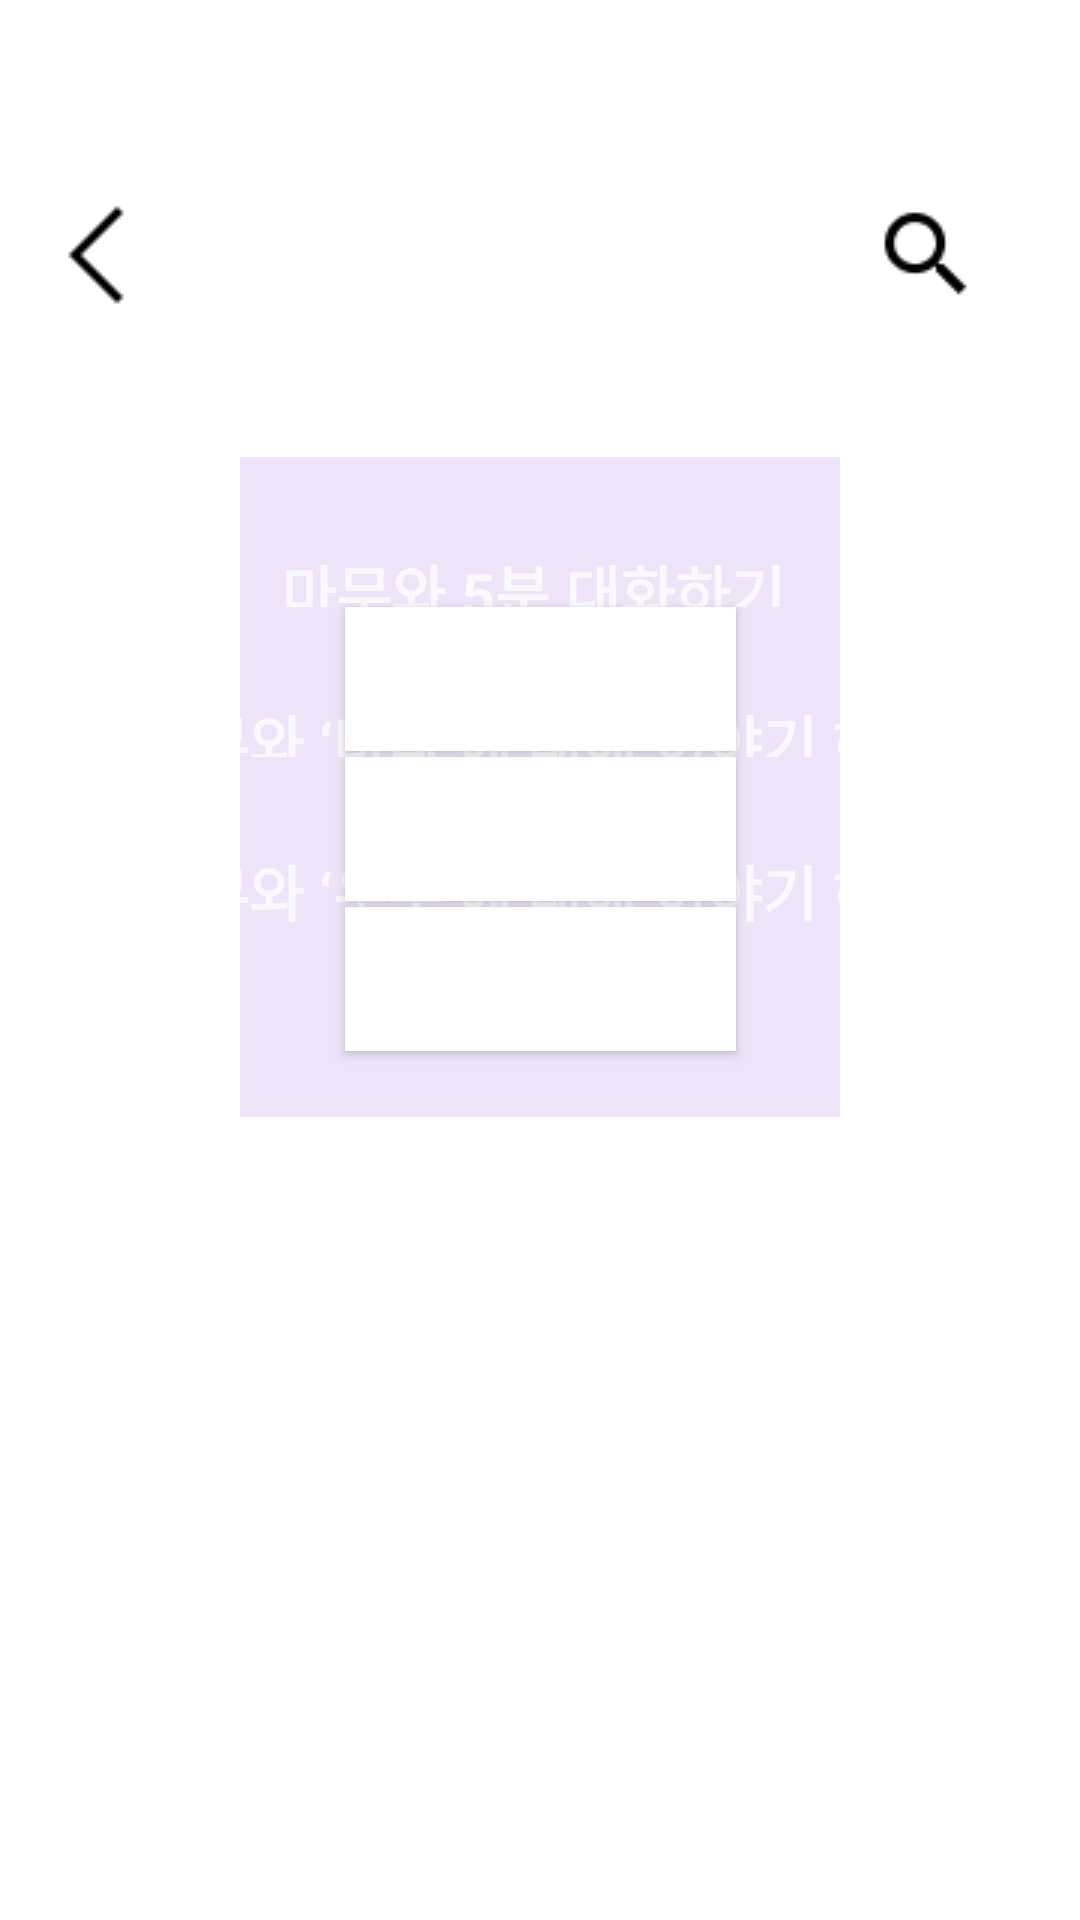

Reconstruct the res/layout file that produces this screen, plus the resources it refers to.
<!-- AndroidManifest.xml: application theme Theme.AppCompat.Dialog -->
<!-- res/layout/today_mission.xml -->
<?xml version="1.0" encoding="utf-8"?>
<androidx.constraintlayout.widget.ConstraintLayout xmlns:android="http://schemas.android.com/apk/res/android"
    android:layout_width="match_parent"
    android:layout_height="match_parent"
    android:layout_gravity="center"
    xmlns:app="http://schemas.android.com/apk/res-auto">

    <ImageButton
        android:layout_width="wrap_content"
        android:layout_height="wrap_content"
        app:layout_constraintTop_toTopOf="parent"
        android:layout_marginTop="50dp"
        android:src="@drawable/back"
        android:background="#ffffff"
        />

    <ImageButton
        android:layout_width="wrap_content"
        android:layout_height="wrap_content"
        app:layout_constraintTop_toTopOf="parent"
        android:layout_marginTop="50dp"
        android:src="@drawable/plus"
        android:background="#ffffff"
        app:layout_constraintLeft_toLeftOf="parent"
        app:layout_constraintRight_toRightOf="parent"
        app:layout_constraintHorizontal_bias="0.95"
        />



    <TextView
        android:id="@+id/title"
        android:layout_width="match_parent"
        android:layout_height="wrap_content"
        android:text="오늘의 미션"
        android:textSize="25dp"
        android:textStyle="bold"
        android:textAlignment="center"
        android:layout_marginTop="50dp"
        app:layout_constraintTop_toTopOf="parent"
        />



    <ImageView
        android:id="@+id/center"
        android:layout_width="wrap_content"
        android:layout_height="wrap_content"
        android:src="@drawable/ic_launcher_background"
        app:layout_constraintTop_toBottomOf="@+id/title"
        android:layout_marginTop="50dp"
        app:layout_constraintLeft_toLeftOf="parent"
        app:layout_constraintRight_toRightOf="parent"
        app:layout_constraintHorizontal_bias="0.5"
        />
    <TextView
        android:layout_width="200dp"
        android:layout_height="120dp"
        android:background="#EEE3F8"
        app:layout_constraintTop_toBottomOf="@+id/title"
        android:layout_marginTop="50dp"
        app:layout_constraintLeft_toLeftOf="parent"
        app:layout_constraintRight_toRightOf="parent"
        app:layout_constraintHorizontal_bias="0.5"/>


    <TextView
        android:id="@+id/mission1"
        android:layout_width="match_parent"
        android:layout_height="wrap_content"
        android:text="마무와 5분 대화하기 "
        android:textSize="20dp"
        android:textStyle="bold"
        android:layout_marginTop="30dp"
        app:layout_constraintTop_toTopOf="@+id/center"
        android:textAlignment="center"

        />












    <Button
        android:id="@+id/test1"
        android:layout_width="wrap_content"
        android:layout_height="wrap_content"
        android:text="오늘의 미션 시작하기"
        android:textSize="15dp"
        android:textStyle="bold"
        app:layout_constraintLeft_toLeftOf="parent"
        app:layout_constraintRight_toRightOf="parent"
        app:layout_constraintHorizontal_bias="0.5"
        app:layout_constraintTop_toTopOf="@+id/center"
        android:layout_marginTop="50dp"
        android:background="#ffffff"
        />


    <ImageView
        android:id="@+id/center2"
        android:layout_width="wrap_content"
        android:layout_height="wrap_content"
        android:src="@drawable/ic_launcher_background"
        app:layout_constraintTop_toBottomOf="@+id/center"
        android:layout_marginTop="50dp"
        app:layout_constraintLeft_toLeftOf="parent"
        app:layout_constraintRight_toRightOf="parent"
        app:layout_constraintHorizontal_bias="0.5"
        />

    <TextView
        android:layout_width="200dp"
        android:layout_height="120dp"
        android:background="#EEE3F8"
        app:layout_constraintTop_toBottomOf="@+id/center"
        android:layout_marginTop="50dp"
        app:layout_constraintLeft_toLeftOf="parent"
        app:layout_constraintRight_toRightOf="parent"
        app:layout_constraintHorizontal_bias="0.5"/>

    <TextView
        android:id="@+id/mission2"
        android:layout_width="match_parent"
        android:layout_height="wrap_content"
        android:text="마무와 ‘바다’에 대해 이야기 하기"
        android:textSize="20dp"
        android:textStyle="bold"
        android:layout_marginTop="30dp"
        app:layout_constraintTop_toTopOf="@+id/center2"
        android:textAlignment="center"
        />

    <Button
        android:id="@+id/test2"
        android:layout_width="wrap_content"
        android:layout_height="wrap_content"
        android:text="오늘의 미션 시작하기"
        android:textSize="15dp"
        android:textStyle="bold"
        app:layout_constraintLeft_toLeftOf="parent"
        app:layout_constraintRight_toRightOf="parent"
        app:layout_constraintHorizontal_bias="0.5"
        app:layout_constraintTop_toTopOf="@+id/center2"
        android:layout_marginTop="50dp"
        android:background="#ffffff"
        />


    <ImageView
        android:id="@+id/center3"
        android:layout_width="wrap_content"
        android:layout_height="wrap_content"
        android:src="@drawable/ic_launcher_background"
        app:layout_constraintTop_toBottomOf="@+id/center2"
        android:layout_marginTop="50dp"
        app:layout_constraintLeft_toLeftOf="parent"
        app:layout_constraintRight_toRightOf="parent"
        app:layout_constraintHorizontal_bias="0.5"
        />

    <TextView
        android:layout_width="200dp"
        android:layout_height="120dp"
        android:background="#EEE3F8"
        app:layout_constraintTop_toBottomOf="@+id/center2"
        android:layout_marginTop="50dp"
        app:layout_constraintLeft_toLeftOf="parent"
        app:layout_constraintRight_toRightOf="parent"
        app:layout_constraintHorizontal_bias="0.5"/>

    <TextView
        android:id="@+id/mission3"
        android:layout_width="match_parent"
        android:layout_height="wrap_content"
        android:text="마무와 ‘우주’에 대해 이야기 하기"
        android:textSize="20dp"
        android:textStyle="bold"
        android:layout_marginTop="30dp"
        app:layout_constraintTop_toTopOf="@+id/center3"
        android:textAlignment="center"
        />

    <Button
        android:id="@+id/test3"
        android:layout_width="wrap_content"
        android:layout_height="wrap_content"
        android:text="오늘의 미션 시작하기"
        android:textSize="15dp"
        android:textStyle="bold"
        app:layout_constraintLeft_toLeftOf="parent"
        app:layout_constraintRight_toRightOf="parent"
        app:layout_constraintHorizontal_bias="0.5"
        app:layout_constraintTop_toTopOf="@+id/center3"
        android:layout_marginTop="50dp"
        android:background="#ffffff"
        />





</androidx.constraintlayout.widget.ConstraintLayout>
<!-- resources referenced by this layout -->
<resources>
  <!-- drawable back: png bitmap (drawable, 290 bytes) -->
  <!-- drawable plus: png bitmap (drawable, 550 bytes) -->
</resources>
